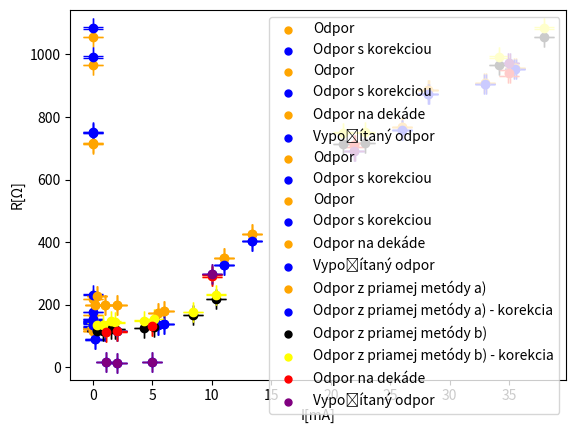

Reproduce this figure in Python.
import matplotlib.pyplot as plt
import numpy as np

vnutorny_odpor_A = [110.3,110.3,82.9,82.9,11.4,11.4,4.7,4.7, 40.1, 40.1, 21.8, 21.8]
vnutorny_odpor_V = [0.75*1000,0.75*1000,0.75*1000,0.75*1000, 15*1000, 15*1000, 37.5*1000, 37.5*1000, 0.75*1000, 0.75*1000, 3.75*1000, 3.75*1000]

rozsah_A_a = [1.5,1.5,3,3,30,30,75,75, 7.5, 7.5, 15, 15]
rozsah_V_a = [1.5,1.5,1.5,1.5,75,75,75,75, 3, 3, 7.5, 7.5]
dieliky_A_a = [20,35,50,100,130,141,66,71, 110, 120, 110, 134]
dieliky_V_a = [4,8,20,40,40,50,60,68, 48, 54, 77, 114]
A_a = []
V_a = []
R_a = []
R_a_correct = []

rozsah_A_b = [1.5, 1.5, 3,3, 30, 30, 75, 75, 7.5, 7.5, 15, 15]
rozsah_V_b = [1.5,1.5,1.5,1.5,30,30,75,75, 1.5, 1.5, 3, 3]
dieliky_A_b = [40,100,90,110,110,120,70,78, 101, 120, 88, 110]
dieliky_V_b = [4,10,19,23,75,82,66,80, 54, 66, 71, 114]
A_b = []
V_b = []
R_b = []
R_b_correct = []
I_r = []


def valuesAV(rozsah_A, rozsah_V, dieliky_A, dieliky_V, A, V):
    for i in range(len(dieliky_A)):
        A.append(rozsah_A[i]*dieliky_A[i]/150)
    for i in range(len(dieliky_V)):
        V.append(rozsah_V[i]*dieliky_V[i]/150)

    # print(A)
    # print(V)

valuesAV(rozsah_A_a, rozsah_V_a, dieliky_A_a, dieliky_V_a, A_a, V_a)
valuesAV(rozsah_A_b, rozsah_V_b, dieliky_A_b, dieliky_V_b, A_b, V_b)

print("A_a: ")
print(A_a)
print("")
print("")

print("V_a: ")
print(V_a)
print("")
print("")

print("A_b: ")
print(A_b)
print("")
print("")

print("V_b: ")
print(V_b)
print("")
print("")

for i in range(len(A_a)):
    R_a.append(V_a[i]/(A_a[i]/1000))
for i in range(len(A_a)):
    R_a_correct.append(R_a[i]-vnutorny_odpor_A[i])

for i in range(len(A_b)):
    R_b.append(V_b[i]*vnutorny_odpor_V[i]/((A_b[i]/1000)*vnutorny_odpor_V[i]-V_b[i]))
    I_r.append((A_b[i]/1000)-V_b[i]/vnutorny_odpor_V[i])
for i in range(len(A_b)):
    R_b_correct.append(V_b[i]*vnutorny_odpor_V[i]/((I_r[i])*vnutorny_odpor_V[i]-V_b[i]))

print("R_a: ")
print(R_a)
print("")
print("")

print("R_a_correct: ")
print(R_a_correct)
print("")
print("")

print("R_b: ")
print(R_b)
print("")
print("")

print("R_b_correct: ")
print(R_b_correct)
print("")
print("")

print("I_r: ")
print(I_r)
print("")
print("")


plt.scatter(A_a, R_a, color='orange', marker='o', s=25, label='Odpor')
plt.scatter(A_a, R_a_correct, color='blue', marker='o', s=25, label='Odpor s korekciou')

plt.ylabel('R[Ω]')
plt.xlabel('I[mA]')
plt.title('')

# Show the legend
plt.legend()

plt.show()


plt.scatter(I_r, R_b, color='orange', marker='o', s=25, label='Odpor')
plt.scatter(I_r, R_b_correct, color='blue', marker='o', s=25, label='Odpor s korekciou')

plt.ylabel('R[Ω]')
plt.xlabel('I[mA]')
plt.title('')

plt.legend()

plt.show()

rozsah_A = [1.5, 3, 7.5, 15, 30, 75]
dieliky_A = [106,100,99,100,110, 70]
R = [114, 116, 134, 293, 710, 940]
U = [0.02,0.03,0.08,3,15.2,34.1]
A = []
R_i = []

for i in range(len(rozsah_A)):
    A.append(rozsah_A[i]*dieliky_A[i]/150)
for i in range(len(A)):
    R_i.append(U[i]/(A[i]/1000))

plt.scatter(A, R, color='orange', marker='o', s=25, label='Odpor na dekáde')
plt.scatter(A, R_i, color='blue', marker='o', s=25, label='Vypočítaný odpor')

plt.ylabel('R[Ω]')
plt.xlabel('I[mA]')
plt.title('')

plt.legend()

plt.show()

#chyby
sigma_A_a = []
sigma_V_a = []
sigma_A_b = []
sigma_V_b = []
sigma_RA = []
sigma_RV = []
sigma_I_r = []
sigma_A_subst = []
sigma_U = []
sigma_R = []
sigma_R_i = []

def error(rozsah_A,rozsah_V, sigma_A, sigma_V):
    for i in range(len(rozsah_A)):
        sigma_A.append((3)**(-0.5)*rozsah_A[i]*0.2/100)
    for i in range(len(rozsah_V)):
        sigma_V.append((3)**(-0.5)*rozsah_V[i]*0.2/100)

for i in range(len(vnutorny_odpor_A)):
    sigma_RA.append((3)**(-0.5)*(vnutorny_odpor_A[i]*0.9/100+0.2))

for i in range(len(vnutorny_odpor_V)):
    sigma_RV.append((3)**(-0.5)*(vnutorny_odpor_V[i]*0.9/100+0.02))

error(rozsah_A_a, rozsah_V_a, sigma_A_a, sigma_V_a)
error(rozsah_A_b, rozsah_V_b, sigma_A_b, sigma_V_b)

for i in range(len(A_b)):
    sigma_I_r.append(np.sqrt(
        (sigma_A_b[i])**2
        + (-sigma_A_b[i]/vnutorny_odpor_V[i])**2
        + (V_b[i]*vnutorny_odpor_V[i]/vnutorny_odpor_V[i]**2)**2
        )/1000
    )

sigma_R_a = []
sigma_R_a_correct = []

sigma_R_b = []
sigma_R_b_correct = []

for i in range(len(V_a)):
    sigma_R_a.append(np.sqrt(
        (sigma_V_a[i]/A_a[i])**2 
        + (-V_a[i]*sigma_A_a[i]/A_a[i]**2)**2
        )
    )
    sigma_R_a_correct.append(np.sqrt(
        (sigma_V_a[i]/A_a[i])**2 
        + (-V_a[i]*sigma_A_a[i]/A_a[i]**2)**2 
        + (-sigma_RA[i])**2
        )
    )

for i in range(len(V_b)):
    sigma_R_b.append(np.sqrt(
        (sigma_V_b[i]*(vnutorny_odpor_V[i]*(A_b[i]*vnutorny_odpor_V[i]-V_b[i])+V_b[i]*vnutorny_odpor_V[i])/(A_b[i]*vnutorny_odpor_V[i]-V_b[i])**2)**2
        + (-V_b[i]*vnutorny_odpor_V[i]**2*sigma_A_b[i]/(A_b[i]*vnutorny_odpor_V[i]-V_b[i])**2)**2
        + (sigma_RV[i]*(V_b[i]*(A_b[i]*vnutorny_odpor_V[i]-V_b[i])-V_b[i]*vnutorny_odpor_V[i]*A_b[i])/(A_b[i]*vnutorny_odpor_V[i]-V_b[i])**2)**2
        )

    )
    sigma_R_b_correct.append(np.sqrt(
        (sigma_V_b[i]*(vnutorny_odpor_V[i]*(I_r[i]*vnutorny_odpor_V[i]-V_b[i])+V_b[i]*vnutorny_odpor_V[i])/(I_r[i]*vnutorny_odpor_V[i]-V_b[i])**2)**2
        + (-V_b[i]*vnutorny_odpor_V[i]**2*sigma_I_r[i]/(I_r[i]*vnutorny_odpor_V[i]-V_b[i])**2)**2
        + (sigma_RV[i]*(V_b[i]*(I_r[i]*vnutorny_odpor_V[i]-V_b[i])-V_b[i]*vnutorny_odpor_V[i]*I_r[i])/(I_r[i]*vnutorny_odpor_V[i]-V_b[i])**2)**2
        )

    )

for i in range(len(A)):
    sigma_A_subst.append((3)**(-0.5)*rozsah_A[i]*0.2/100)
for i in range(len(U)):
    sigma_U.append(0.005*U[i])
for i in range(len(R)):
    sigma_R.append(0.01*R[i])
for i in range(len(A)):
    sigma_R_i.append(np.sqrt(
        (sigma_A_subst[i]/A[i]**2)**2
        + (sigma_U[i]/A[i])**2
        )
    )

print("sigma_I_r: ")
print(np.array(sigma_I_r))
print("")
print("")

print("sigma_A_a: ")
print(np.array(sigma_A_a))
print("")
print("")

print("sigma_V_a: ")
print(np.array(sigma_V_a))
print("")
print("")

print("sigma_A_b: ")
print(np.array(sigma_A_b))
print("")
print("")

print("sigma_V_b: ")
print(np.array(sigma_V_b))
print("")
print("")

print("sigma_RA: ")
print(np.array(sigma_RA))
print("")
print("")

print("sigma_RV: ")
print(np.array(sigma_RV))
print("")
print("")

print("sigma_R_a: ")
print(np.array(sigma_R_a))
print("")
print("")

print("sigma_R_a_correct: ")
print(np.array(sigma_R_a_correct))
print("")
print("")

print("sigma_R_b: ")
print(np.array(sigma_R_b))
print("")
print("")

print("sigma_R_b_correct: ")
print(np.array(sigma_R_b_correct))
print("")
print("")

print("SUBSTITUČNÁ METÓDA")

print("I: ")
print(A)
print("")
print("")

print("R_i")
print(R_i)
print("")
print("")

print("sigma_U")
print(sigma_U)
print("")
print("")

print("sigma_I")
print(sigma_A_subst)
print("")
print("")

print("sigma_R")
print(sigma_R)
print("")
print("")

print("sigma_R_i")
print(np.array(sigma_R_i))
print("")
print("")


plt.scatter(A_a, R_a, color='orange', marker='o', s=25, label='Odpor')
plt.errorbar(A_a, R_a, yerr=sigma_R_a , xerr=sigma_A_a , fmt='o', capsize=7, color="orange")

plt.scatter(A_a, R_a_correct, color='blue', marker='o', s=25, label='Odpor s korekciou')
plt.errorbar(A_a, R_a_correct, yerr=sigma_R_a_correct, xerr=sigma_A_a, fmt='o', capsize=7, color="blue")


plt.ylabel('R[Ω]')
plt.xlabel('I[mA]')
plt.title('')

# Show the legend
plt.legend()

plt.show()


plt.scatter(I_r, R_b, color='orange', marker='o', s=25, label='Odpor')
plt.errorbar(I_r, R_b, yerr=sigma_R_b, xerr=sigma_I_r, fmt='o', capsize=7, color="orange")

plt.scatter(I_r, R_b_correct, color='blue', marker='o', s=25, label='Odpor s korekciou')
plt.errorbar(I_r, R_b_correct, yerr=sigma_R_b_correct, xerr=sigma_I_r, fmt='o', capsize=7, color="blue")


plt.ylabel('R[Ω]')
plt.xlabel('I[A]')
plt.title('')

plt.legend()

plt.show()


plt.scatter(A, R, color='orange', marker='o', s=25, label='Odpor na dekáde')
plt.errorbar(A, R, yerr=sigma_R, xerr=sigma_A_subst, fmt='o', capsize=7, color="orange")

plt.scatter(A, R_i, color='blue', marker='o', s=25, label='Vypočítaný odpor')
plt.errorbar(A, R_i, yerr=sigma_R_i, xerr=sigma_A_subst, fmt='o', capsize=7, color="blue")


plt.ylabel('R[Ω]')
plt.xlabel('I[mA]')
plt.title('')

plt.legend()

plt.show()


I_r = np.array(I_r)
I_r = I_r*1000

plt.scatter(A_a, R_a, color='orange', marker='o', s=25, label='Odpor z priamej metódy a)')
plt.errorbar(A_a, R_a, yerr=sigma_R_a , xerr=sigma_A_a , fmt='o', capsize=7, color="orange")

plt.scatter(A_a, R_a_correct, color='blue', marker='o', s=25, label='Odpor z priamej metódy a) - korekcia')
plt.errorbar(A_a, R_a_correct, yerr=sigma_R_a_correct, xerr=sigma_A_a, fmt='o', capsize=7, color="blue")

plt.scatter(I_r, R_b, color='black', marker='o', s=25, label='Odpor z priamej metódy b)')
plt.errorbar(I_r, R_b, yerr=sigma_R_b, xerr=sigma_I_r, fmt='o', capsize=7, color="black")

plt.scatter(I_r, R_b_correct, color='yellow', marker='o', s=25, label='Odpor z priamej metódy b) - korekcia')
plt.errorbar(I_r, R_b_correct, yerr=sigma_R_b_correct, xerr=sigma_I_r, fmt='o', capsize=7, color="yellow")


plt.scatter(A, R, color='red', marker='o', s=25, label='Odpor na dekáde')
plt.errorbar(A, R, yerr=sigma_R, xerr=sigma_A_subst, fmt='o', capsize=7, color="red")

plt.scatter(A, R_i, color='purple', marker='o', s=25, label='Vypočítaný odpor')
plt.errorbar(A, R_i, yerr=sigma_R_i, xerr=sigma_A_subst, fmt='o', capsize=7, color="purple")


plt.ylabel('R[Ω]')
plt.xlabel('I[mA]')
plt.title('')

plt.legend()

plt.show()